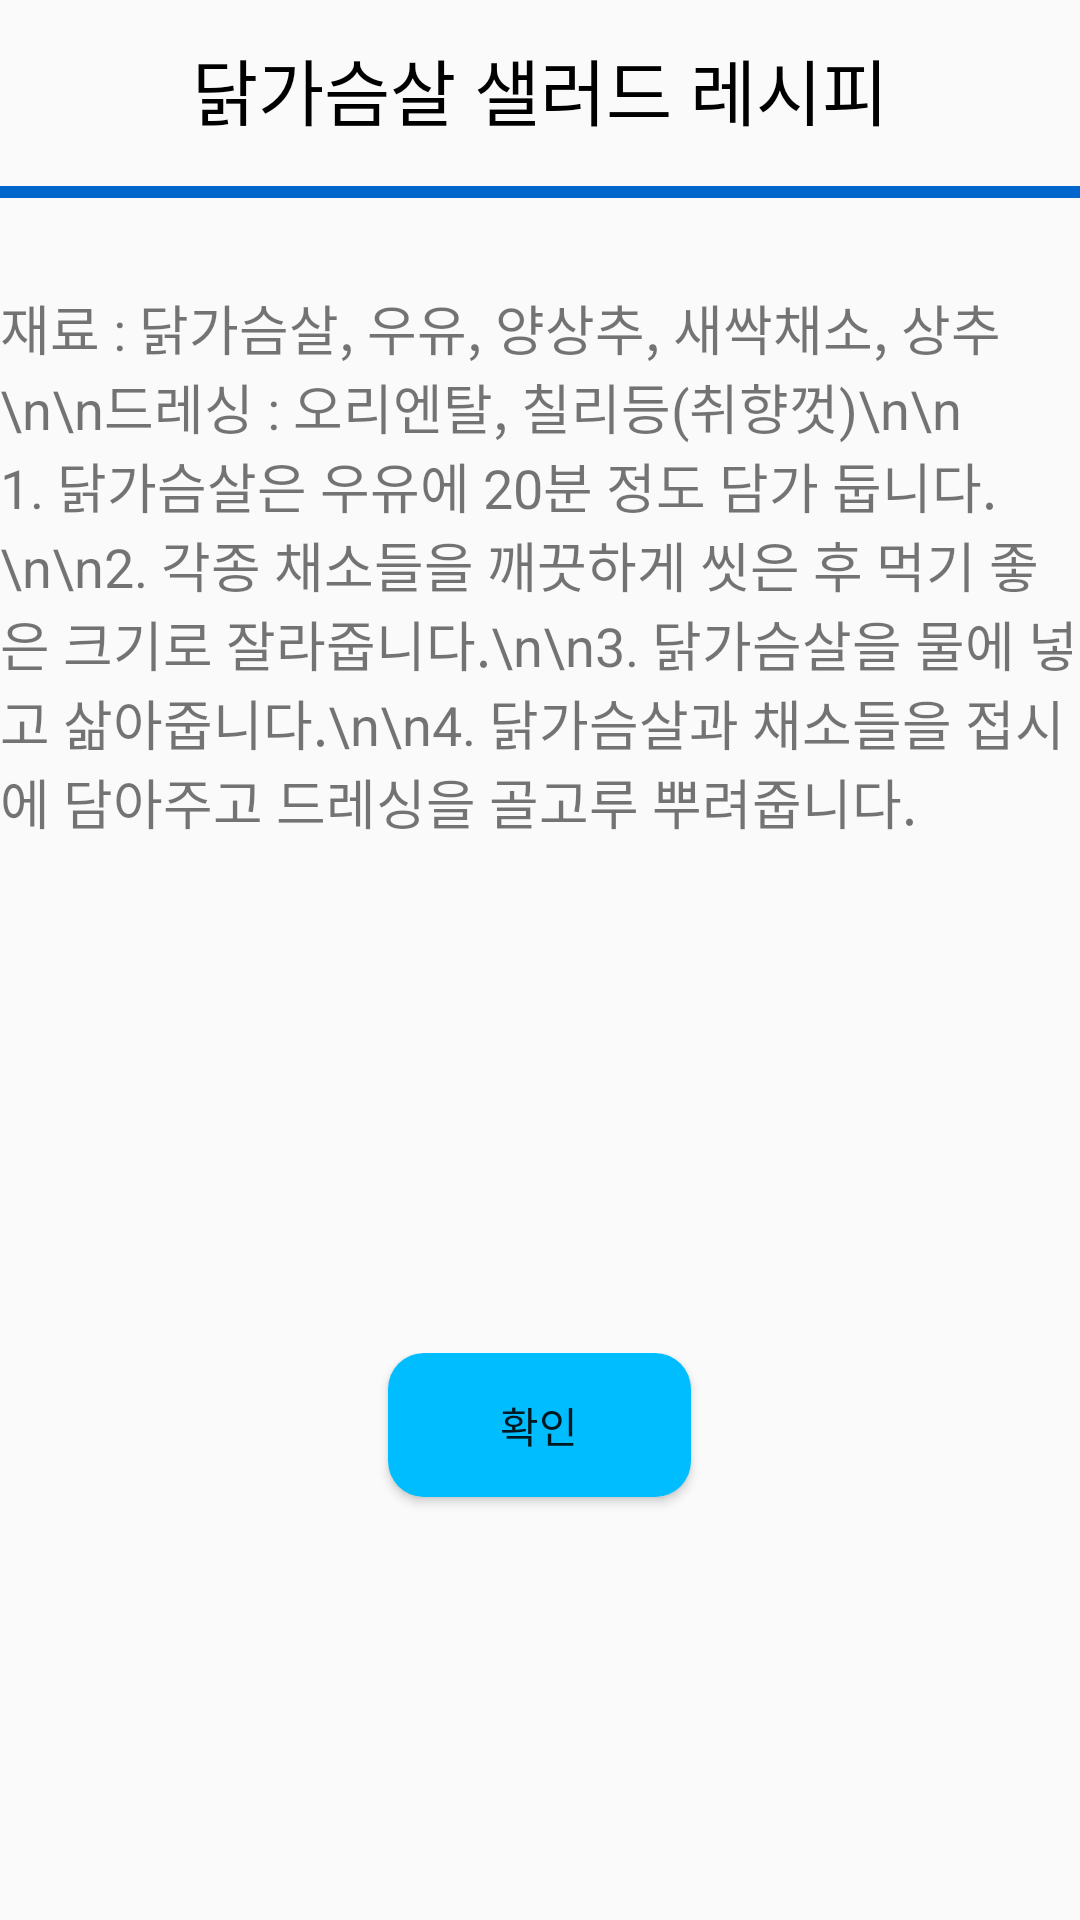

This screen was rendered from an Android layout file. Write that file and the resources it references.
<!-- AndroidManifest.xml: application theme AppTheme -->
<!-- res/layout/activity_salad.xml -->
<?xml version="1.0" encoding="utf-8"?>
<LinearLayout xmlns:android="http://schemas.android.com/apk/res/android"
    xmlns:app="http://schemas.android.com/apk/res-auto"
    android:id="@+id/activity_main"
    android:layout_width="match_parent"
    android:layout_height="match_parent"
    android:orientation="vertical">


    <TextView
        android:id="@+id/textView2"
        android:layout_width="match_parent"
        android:layout_height="47dp"
        android:gravity="bottom|center"
        android:text="닭가슴살 샐러드 레시피"
        android:textColor="#000000"
        android:textSize="24sp" />

    <View
        android:layout_width="match_parent"
        android:layout_height="4dp"
        android:layout_centerInParent="true"
        android:layout_marginTop="15dp"
        android:background="#0066CC" />

    <TextView
        android:id="@+id/textView"
        android:layout_width="match_parent"
        android:layout_height="340dp"
        android:layout_marginTop="30dp"
        android:text="재료 : 닭가슴살, 우유, 양상추, 새싹채소, 상추\n\n드레싱 : 오리엔탈, 칠리등(취향껏)\n\n
1. 닭가슴살은 우유에 20분 정도 담가 둡니다.\n\n2. 각종 채소들을 깨끗하게 씻은 후 먹기 좋은 크기로 잘라줍니다.\n\n3. 닭가슴살을 물에 넣고 삶아줍니다.\n\n4. 닭가슴살과 채소들을 접시에
담아주고 드레싱을 골고루 뿌려줍니다."
        android:textSize="18sp" />

    <LinearLayout
        android:layout_width="match_parent"
        android:layout_height="match_parent"
        android:layout_marginTop="15dp"
        android:orientation="vertical">

        <Button
            android:id="@+id/btnClose"
            android:layout_width="101dp"
            android:layout_height="wrap_content"
            android:layout_centerHorizontal="true"
            android:layout_gravity="center"
            android:layout_marginBottom="30dp"
            android:background="@drawable/resource"
            android:text="확인" />
    </LinearLayout>
</LinearLayout>
<!-- resources referenced by this layout -->
<resources>
  <!-- drawable resource (drawable) -->
  <?xml version="1.0" encoding="utf-8"?>
  <shape xmlns:android="http://schemas.android.com/apk/res/android">
      android:padding="10dp"
      android:shape="rectangle">
      <solid android:color="#00BDFF"/>
      <corners
          android:bottomLeftRadius="12dp"
          android:bottomRightRadius="12dp"
          android:topLeftRadius="12dp"
          android:topRightRadius="12dp" />
  
  
  </shape>
  <style name="AppTheme" parent="Theme.AppCompat.Light.DarkActionBar">
          <item name="windowActionBar">false</item>
          <item name="windowNoTitle">true</item>
          
          <item name="colorPrimary">@color/colorPrimary</item>
          <item name="colorPrimaryDark">@color/colorPrimaryDark</item>
          <item name="colorAccent">@color/colorAccent</item>
      </style>
  <!-- not gathered from this repository: default colours our renderer supplied (Android Studio template values) -->
  <color name="colorPrimary">#FF6200EE</color>
  <color name="colorPrimaryDark">#FF3700B3</color>
  <color name="colorAccent">#FF03DAC5</color>
</resources>
